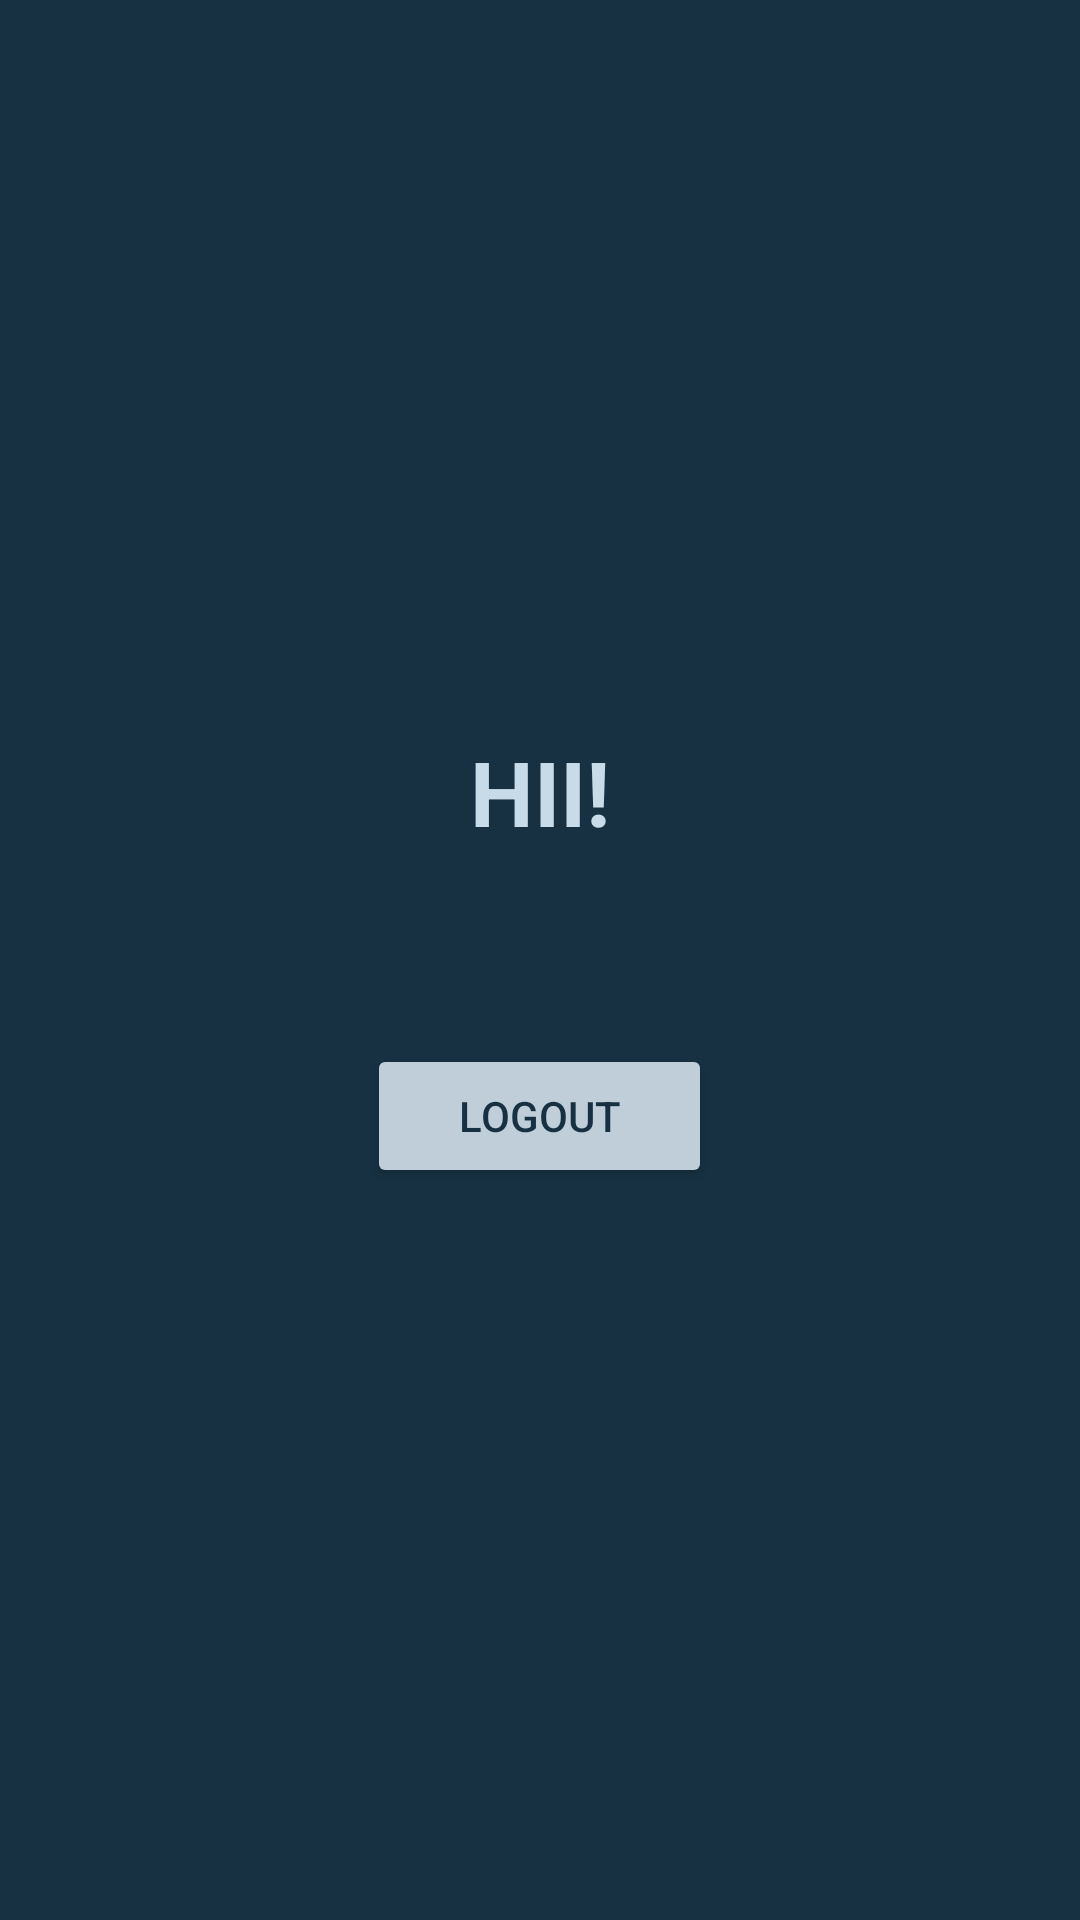

Write the Android layout XML for this screen, with the resource values it uses.
<!-- AndroidManifest.xml: application theme Theme.Pmob_1 -->
<!-- res/layout/activity_home.xml -->
<?xml version="1.0" encoding="utf-8"?>
<LinearLayout xmlns:android="http://schemas.android.com/apk/res/android"
    android:layout_width="match_parent"
    android:layout_height="match_parent"
    android:gravity="center"
    android:background="#173142"
    android:orientation="vertical">

    <TextView
        android:id="@+id/text"
        android:layout_width="match_parent"
        android:layout_height="wrap_content"
        android:gravity="center"
        android:textSize="30dp"
        android:text="HII!"
        android:textColor="#C7DBE8"
        android:textStyle="bold" />

    <TextView
        android:id="@+id/tampilnama"
        android:layout_width="wrap_content"
        android:layout_height="wrap_content"
        android:gravity="center"
        android:layout_marginTop="10dp"
        android:textColor="#C7DBE8"
        />
    <Button
        android:id="@+id/buttonLogout"
        android:layout_width="115dp"
        android:layout_height="wrap_content"
        android:backgroundTint="#F3C8D7E1"
        android:layout_marginTop="35dp"
        android:text="LOGOUT"
        android:textColor="#FF173142"/>

</LinearLayout>
<!-- resources referenced by this layout -->
<resources>
  <style name="Theme.Pmob_1" parent="Theme.MaterialComponents.DayNight.DarkActionBar">
          
          <item name="colorPrimary">@color/purple_500</item>
          <item name="colorPrimaryVariant">@color/purple_700</item>
          <item name="colorOnPrimary">@color/white</item>
          
          <item name="colorSecondary">@color/teal_200</item>
          <item name="colorSecondaryVariant">@color/teal_700</item>
          <item name="colorOnSecondary">@color/black</item>
          
          <item name="android:statusBarColor">?attr/colorPrimaryVariant</item>
          
      </style>
  <!-- not gathered from this repository: default colours our renderer supplied (Android Studio template values) -->
  <color name="purple_500">#FF6200EE</color>
  <color name="purple_700">#FF3700B3</color>
  <color name="teal_200">#FF03DAC5</color>
  <color name="teal_700">#FF018786</color>
  <color name="black">#FF000000</color>
  <color name="white">#FFFFFFFF</color>
</resources>
